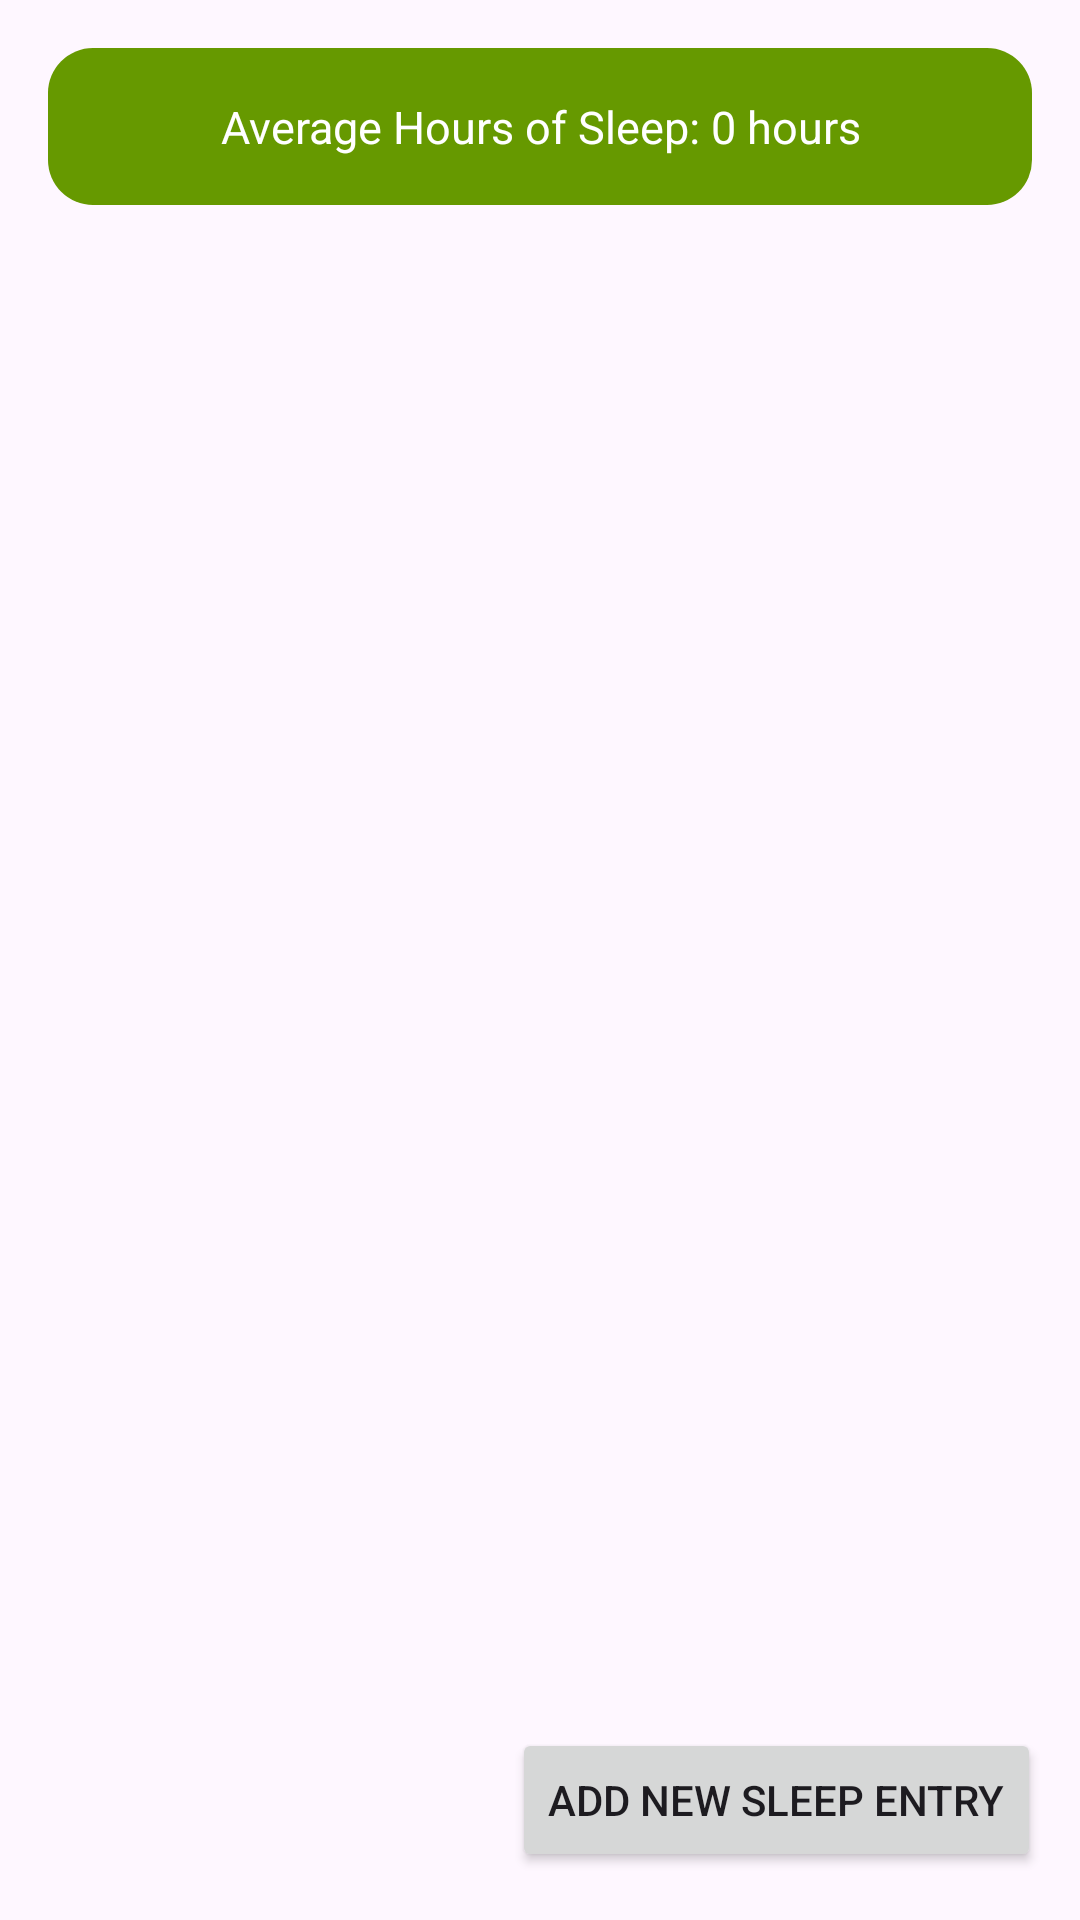

Reconstruct the res/layout file that produces this screen, plus the resources it refers to.
<!-- AndroidManifest.xml: application theme Theme.BitFitPart2 -->
<!-- res/layout/fragment_main.xml -->
<?xml version="1.0" encoding="utf-8"?>
<androidx.constraintlayout.widget.ConstraintLayout
    xmlns:android="http://schemas.android.com/apk/res/android"
    xmlns:app="http://schemas.android.com/apk/res-auto"
    android:layout_width="match_parent"
    android:layout_height="match_parent">

    <TextView
        android:id="@+id/averageSleepTextView"
        android:layout_width="0dp"
        android:layout_height="wrap_content"
        android:layout_margin="16dp"
        android:background="@drawable/rounded_background"
        android:padding="16dp"
        android:text="Average Hours of Sleep: 0 hours"
        android:textColor="@android:color/white"
        android:textSize="15sp"
        android:gravity="center"
        app:layout_constraintTop_toTopOf="parent"
        app:layout_constraintStart_toStartOf="parent"
        app:layout_constraintEnd_toEndOf="parent"/>

    <androidx.recyclerview.widget.RecyclerView
        android:id="@+id/sleepRecyclerView"
        android:layout_width="0dp"
        android:layout_height="0dp"
        app:layout_constraintTop_toBottomOf="@id/averageSleepTextView"
        app:layout_constraintBottom_toTopOf="@id/addNewSleepButton"
        app:layout_constraintStart_toStartOf="parent"
        app:layout_constraintEnd_toEndOf="parent"/>

    <Button
        android:id="@+id/addNewSleepButton"
        android:layout_width="wrap_content"
        android:layout_height="wrap_content"
        android:layout_marginBottom="16dp"
        android:text="Add New Sleep Entry"
        app:layout_constraintBottom_toBottomOf="parent"
        app:layout_constraintEnd_toEndOf="parent"
        app:layout_constraintHorizontal_bias="0.93"
        app:layout_constraintStart_toStartOf="parent" />
</androidx.constraintlayout.widget.ConstraintLayout>
<!-- resources referenced by this layout -->
<resources>
  <!-- drawable rounded_background (drawable) -->
  <shape xmlns:android="http://schemas.android.com/apk/res/android">
      <solid android:color="@android:color/holo_green_dark" />
      <corners android:radius="15dp" />
      <padding android:left="20dp" android:top="20dp" android:right="20dp" android:bottom="20dp" />
  </shape>
  <style name="Theme.BitFitPart2" parent="Base.Theme.BitFitPart2" />
  <style name="Base.Theme.BitFitPart2" parent="Theme.Material3.DayNight.NoActionBar">
          
          
          <item name="colorPrimary">@color/colorPrimary</item>
          <item name="colorPrimaryVariant">@color/colorPrimaryDark</item>
          <item name="colorOnPrimary">@color/toolbarText</item>
  
          
          <item name="colorSecondary">@color/colorAccent</item>
          
      </style>
  <color name="colorPrimary">#2E7D32</color>
  <color name="colorPrimaryDark">#1B5E20</color>
  <color name="toolbarText">#FFFFFF</color>
  <color name="colorAccent">#66BB6A</color>
</resources>
